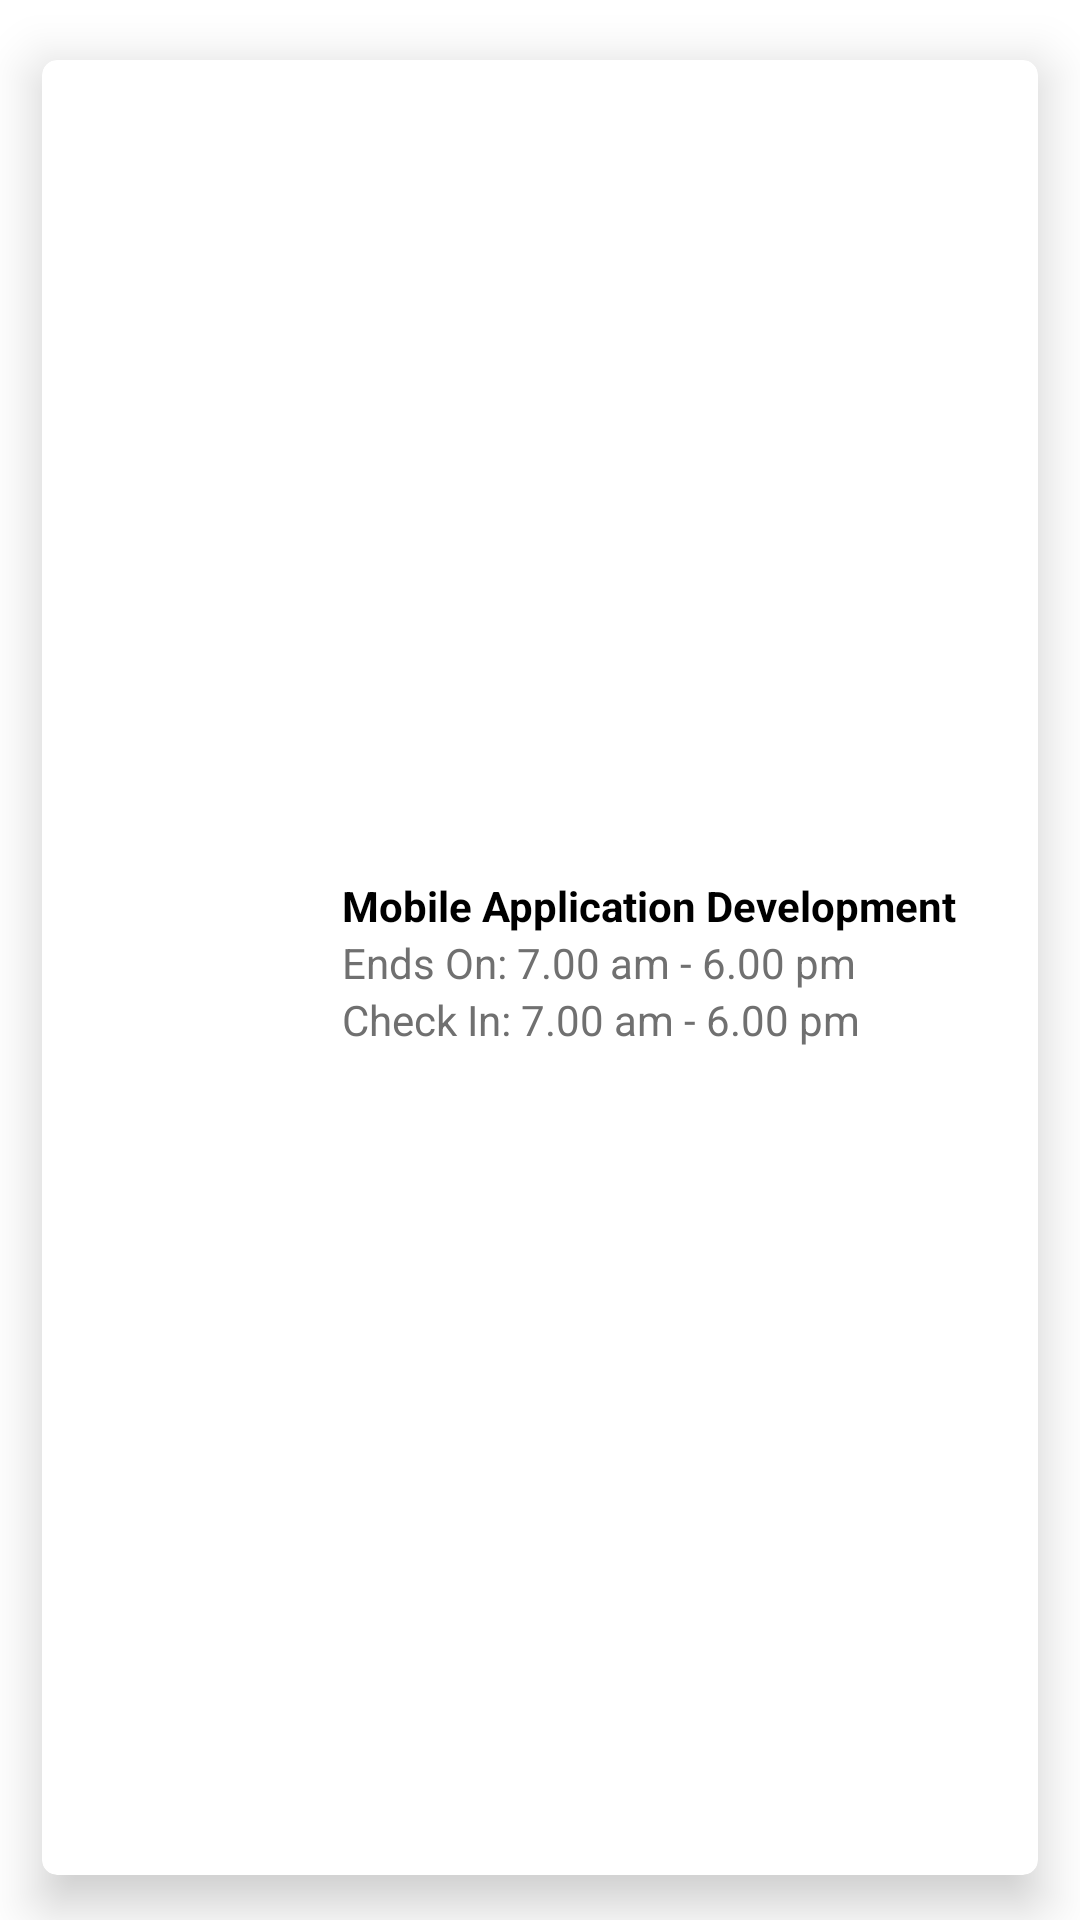

Here is an Android app screen rendered from its layout file. Give the layout XML and the strings, colors and styles it references.
<!-- AndroidManifest.xml: application theme Theme.LibraryApp -->
<!-- res/layout/attendance_card.xml -->
<?xml version="1.0" encoding="utf-8"?>
<LinearLayout xmlns:android="http://schemas.android.com/apk/res/android"
    android:layout_width="match_parent"
    android:orientation="vertical"
    xmlns:app="http://schemas.android.com/apk/res-auto"
    android:layout_height="wrap_content">
    <com.google.android.material.card.MaterialCardView
        android:id="@+id/cardView"
        android:clickable="true"
        android:focusable="true"
        android:checkable="true"
        android:layout_width="match_parent"
        android:layout_height="match_parent"
        app:cardCornerRadius="5dp"
        app:cardElevation="10dp"
        android:background="#ffff"
        android:padding="10dp"
        android:layout_marginTop="20dp"
        android:layout_marginLeft="14dp"
        android:layout_marginRight="14dp"
        android:layout_marginBottom="15dp">

        <RelativeLayout
            android:layout_width="wrap_content"
            android:layout_height="wrap_content"
            android:layout_gravity="center_vertical">

            <ImageView
                android:id="@+id/img1"
                android:layout_width="100dp"
                android:layout_height="100dp" />

            <TextView
                android:id="@+id/ct1"
                android:layout_width="wrap_content"
                android:layout_height="wrap_content"
                android:layout_marginTop="20dp"
                android:layout_toRightOf="@id/img1"
                android:text="Mobile Application Development"
                android:textColor="@color/titleColor"
                android:textStyle="bold" />

            <TextView
                android:id="@+id/ct2"
                android:layout_width="wrap_content"
                android:layout_height="wrap_content"
                android:layout_below="@id/ct1"
                android:layout_toRightOf="@id/img1"
                android:text="Ends On: 7.00 am - 6.00 pm"
                android:textColor="#707070" />

            <TextView
                android:id="@+id/time"
                android:layout_width="wrap_content"
                android:layout_height="wrap_content"
                android:layout_below="@id/ct2"
                android:layout_toRightOf="@id/img1"
                android:text="Check In: 7.00 am - 6.00 pm"
                android:textColor="#707070" />

        </RelativeLayout>

    </com.google.android.material.card.MaterialCardView>
</LinearLayout>
<!-- resources referenced by this layout -->
<resources>
  <color name="titleColor">#000</color>
  <style name="Theme.LibraryApp" parent="Theme.MaterialComponents.DayNight.NoActionBar">
          
          <item name="colorPrimary">@color/dark_green</item>
          <item name="colorPrimaryVariant">@color/purple_700</item>
          <item name="colorOnPrimary">@color/white</item>
          
          <item name="colorSecondary">@color/teal_200</item>
          <item name="colorSecondaryVariant">@color/teal_700</item>
          <item name="colorOnSecondary">@color/black</item>
          
          <item name="android:statusBarColor" tools:targetApi="l">?attr/colorPrimaryVariant</item>
          
      </style>
  <color name="dark_green">#3db44c</color>
  <color name="purple_700">#1b5b9b</color>
  <color name="white">#FFFFFFFF</color>
  <color name="teal_200">#FF03DAC5</color>
  <color name="teal_700">#FF018786</color>
  <color name="black">#FF000000</color>
</resources>
